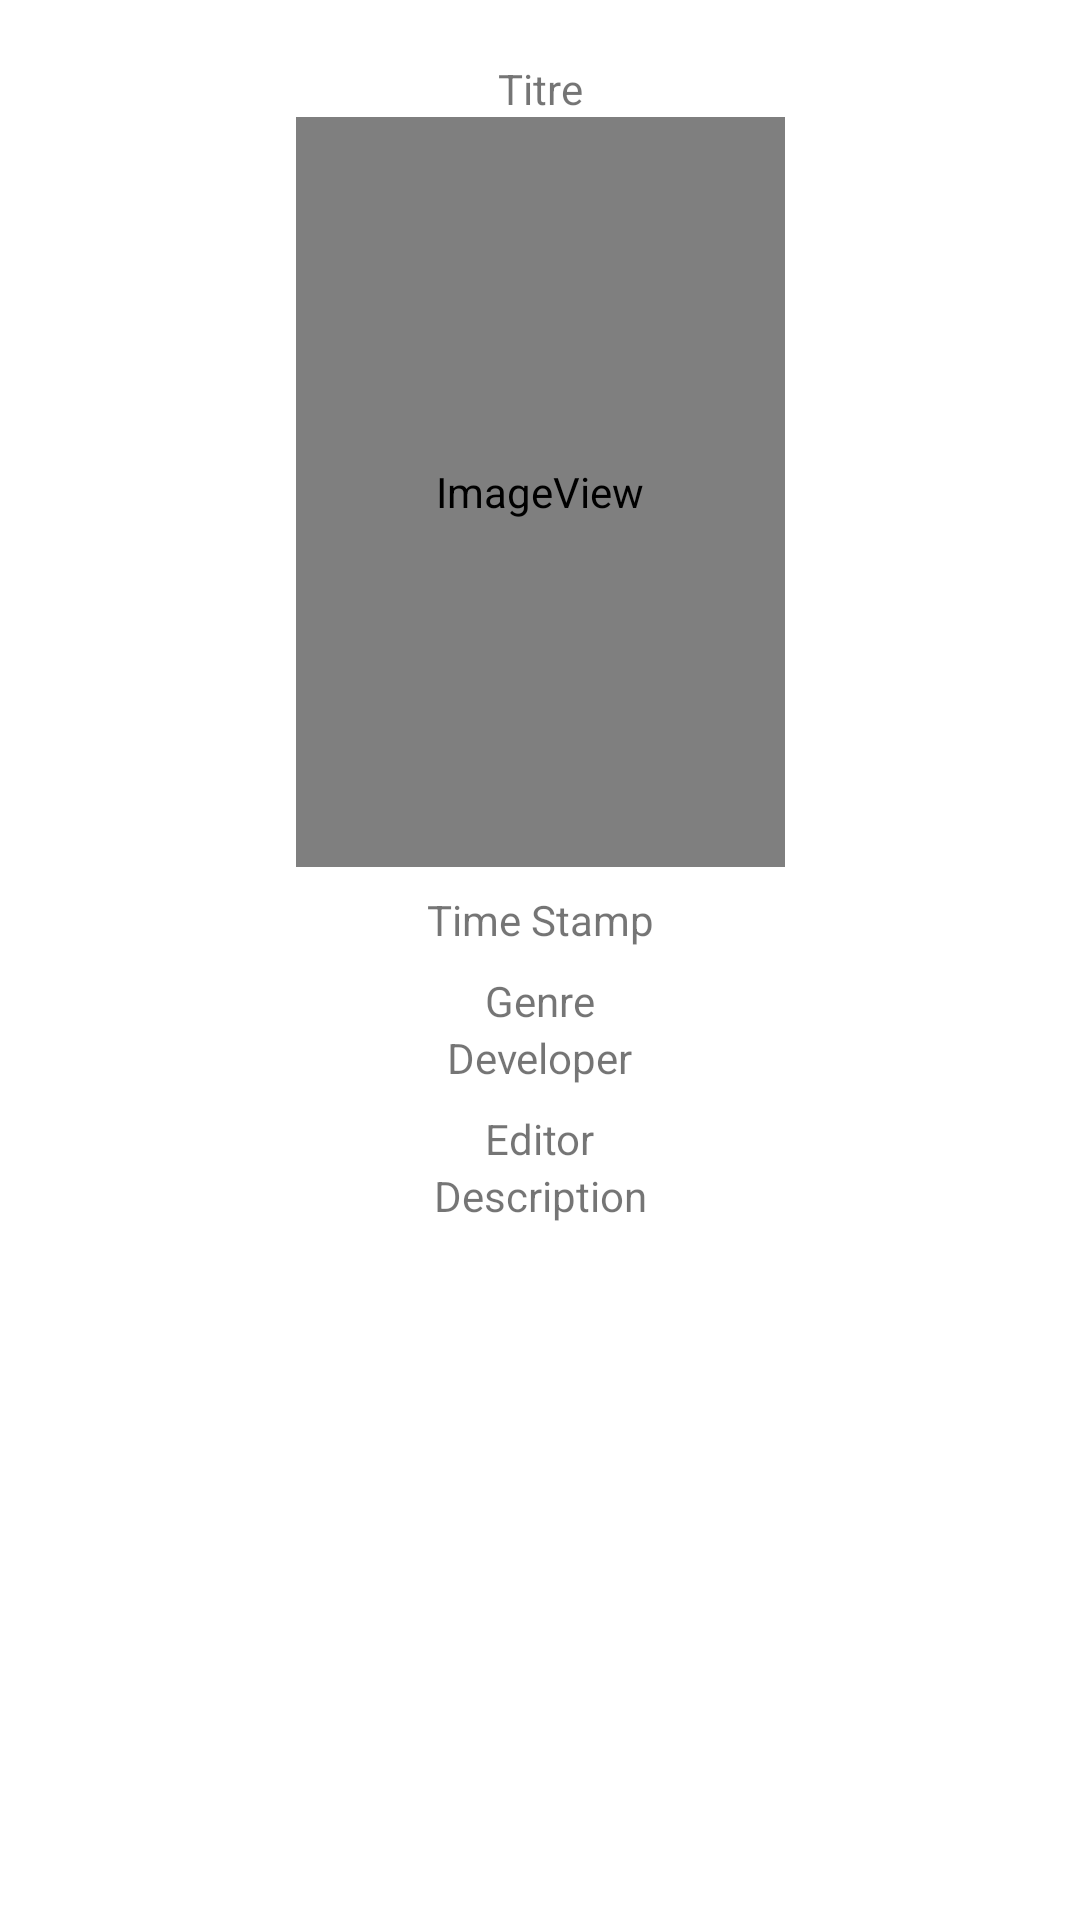

Reconstruct the res/layout file that produces this screen, plus the resources it refers to.
<!-- AndroidManifest.xml: application theme Theme.Gamelist -->
<!-- res/layout/detail_jeu_layout.xml -->
<?xml version="1.0" encoding="utf-8"?>
<layout xmlns:android="http://schemas.android.com/apk/res/android"
  xmlns:app="http://schemas.android.com/apk/res-auto"
  xmlns:tools="http://schemas.android.com/tools">

  <data>
  </data>

  <ScrollView
    android:layout_width="match_parent"
    android:layout_height="match_parent">

    
    <androidx.constraintlayout.widget.ConstraintLayout
      android:layout_width="match_parent"
      android:layout_height="match_parent">
      <TextView
        android:id="@+id/tvTitre_Detail"
        android:layout_width="wrap_content"
        android:layout_height="wrap_content"
        android:layout_marginTop="20dp"
        android:text="@string/tvTitre"
        app:layout_constraintEnd_toEndOf="parent"
        app:layout_constraintStart_toStartOf="parent"
        app:layout_constraintTop_toTopOf="parent" />

      <TextView
        android:id="@+id/tvTimeStamp"
        android:layout_width="wrap_content"
        android:layout_height="wrap_content"
        android:layout_marginTop="8dp"
        android:text="@string/tvTimeStamp"
        app:layout_constraintEnd_toEndOf="parent"
        app:layout_constraintStart_toStartOf="parent"
        app:layout_constraintTop_toBottomOf="@+id/image_Detail" />

      <TextView
        android:id="@+id/tvGenre"
        android:layout_width="wrap_content"
        android:layout_height="wrap_content"
        android:layout_marginTop="8dp"
        android:text="@string/tvGenre"
        app:layout_constraintEnd_toEndOf="parent"
        app:layout_constraintStart_toStartOf="parent"
        app:layout_constraintTop_toBottomOf="@+id/tvTimeStamp" />

      <ImageView
        android:id="@+id/image_Detail"
        android:layout_width="163dp"
        android:layout_height="250dp"
        android:contentDescription="@string/tvImage_Layout"
        app:layout_constraintEnd_toEndOf="parent"
        app:layout_constraintStart_toStartOf="parent"
        app:layout_constraintTop_toBottomOf="@+id/tvTitre_Detail"
        app:srcCompat="@android:drawable/sym_def_app_icon" />

      <TextView
        android:id="@+id/tvDeveloper"
        android:layout_width="wrap_content"
        android:layout_height="wrap_content"
        android:text="@string/tvDeveloper"
        app:layout_constraintEnd_toEndOf="parent"
        app:layout_constraintStart_toStartOf="parent"
        app:layout_constraintTop_toBottomOf="@+id/image_Console" />

      <TextView
        android:id="@+id/tvEditor"
        android:layout_width="wrap_content"
        android:layout_height="wrap_content"
        android:layout_marginTop="8dp"
        android:text="@string/tvEditor"
        app:layout_constraintEnd_toEndOf="parent"
        app:layout_constraintStart_toStartOf="parent"
        app:layout_constraintTop_toBottomOf="@+id/tvDeveloper" />

      <TextView
        android:id="@+id/tvDescription"
        android:layout_width="wrap_content"
        android:layout_height="wrap_content"
        android:text="@string/tvDescription"
        app:layout_constraintBottom_toBottomOf="parent"
        app:layout_constraintEnd_toEndOf="parent"
        app:layout_constraintStart_toStartOf="parent"
        app:layout_constraintTop_toBottomOf="@+id/tvEditor" />

      <androidx.appcompat.widget.LinearLayoutCompat
        android:id="@+id/image_Console"
        android:layout_width="wrap_content"
        android:layout_height="wrap_content"
        app:layout_constraintEnd_toEndOf="parent"
        app:layout_constraintStart_toStartOf="parent"
        app:layout_constraintTop_toBottomOf="@+id/tvGenre" />
    </androidx.constraintlayout.widget.ConstraintLayout>


  </ScrollView>



</layout>
<!-- resources referenced by this layout -->
<resources>
  <string name="tvDescription">Description</string>
  <string name="tvDeveloper">Developer</string>
  <string name="tvEditor">Editor</string>
  <string name="tvGenre">Genre</string>
  <string name="tvImage_Layout">Image_Layout</string>
  <string name="tvTimeStamp">Time Stamp</string>
  <string name="tvTitre">Titre</string>
  <style name="Theme.Gamelist" parent="Theme.MaterialComponents.DayNight.DarkActionBar">
          
          <item name="colorPrimary">@color/purple_500</item>
          <item name="colorPrimaryVariant">@color/purple_700</item>
          <item name="colorOnPrimary">@color/white</item>
          
          <item name="colorSecondary">@color/teal_200</item>
          <item name="colorSecondaryVariant">@color/teal_700</item>
          <item name="colorOnSecondary">@color/black</item>
          
          <item name="android:statusBarColor" tools:targetApi="l">?attr/colorPrimaryVariant</item>
          
      </style>
  <!-- not gathered from this repository: default colours our renderer supplied (Android Studio template values) -->
  <color name="purple_500">#FF6200EE</color>
  <color name="purple_700">#FF3700B3</color>
  <color name="teal_200">#FF03DAC5</color>
  <color name="teal_700">#FF018786</color>
  <color name="black">#FF000000</color>
  <color name="white">#FFFFFFFF</color>
</resources>
